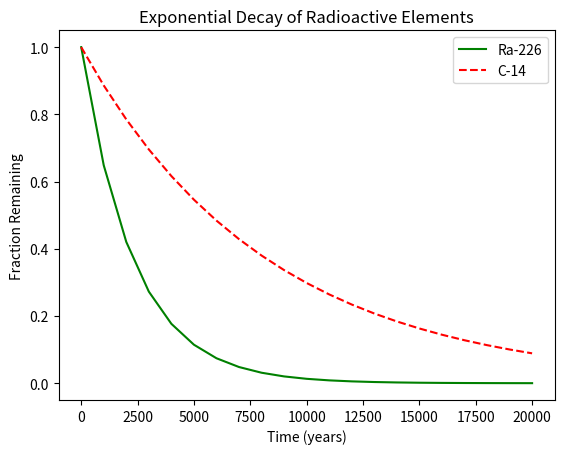

Here is the Python script that generated this plot:
import numpy as np
import matplotlib.pyplot as plt
x = np.arange(0, 21000, 1000)
r = np.log(0.5)
t1 = 5730
t2 = 1600
y1 = np.exp((r / t1) * x)
y2 = np.exp((r / t2) * x)
plt.xlabel("Time (years)")
plt.ylabel("Fraction Remaining")
plt.plot(x,y2,color="green", label="Ra-226")
plt.plot(x,y1, linestyle="dashed", color="red", label= "C-14")
plt.title("Exponential Decay of Radioactive Elements")
plt.legend()
plt.show()

